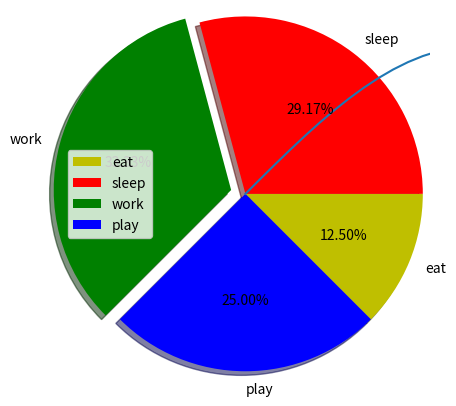

Python code for this plot:
# graphing in python with Matplotlib

# Ploting a line

#import the required module
import matplotlib.pyplot as plt
import numpy as np

# # x axis values
# x = [1, 2, 3]
# # corresponding y axis values
# y = [2, 4, 1]
#
# # plotting the points
# plt.plot(x, y)
#
# # naming the x axis
# plt.xlabel('x - axis')
# plt. ylabel('y - axis')
#
# # giving the tite to my graph
# plt.title('My first graph!')
#
# # function to show the plot
# plt.show()
#
# ############################
# # Plotting two or more lines on same plot
# # line 1 points
# x1 = [1, 2, 3]
# y1 = [2, 4, 1]
# # plotting the line 1 points
# plt.plot(x1, y1, label = 'line 1')
#
# # line 2 points
# x2 = [1, 2, 3]
# y2 = [4, 1, 3]
# # plotting the line 2 points
# plt.plot(x2, y2, label = 'line 2')
#
# # naming the x axis
# plt.xlabel('x - axis')
# plt. ylabel('y - axis')
#
# # giving the tite to my graph
# plt.title('Two lines on same graph!')
#
# # show a legend on the plot
# plt.legend()
#
# # function to show the plot
# plt.show()
# """
# Here, we plot two lines on same graph.
# We differentiate between them by giving them a name(label) which is passed as an argument of .plot() function.
# The small rectangular box giving information about type of line and its color is called legend.
# We can add a legend to our plot using .legend() function.
# """
# #############################
# # Customization of Plots
# x = np.arange(1, 7)
# y = [2, 4, 1, 5, 2, 6]
# plt.plot(x, y, color = 'green', linestyle = 'dashed', linewidth = 3, marker = '*', markerfacecolor = 'red', markersize = 12)
#
# # setting x and y axis range
# plt.xlim(1, 8)
# plt.ylim(1, 8)
#
# # naming the x axis
# plt.xlabel('x - axis')
# plt. ylabel('y - axis')
#
# # giving the tite to my graph
# plt.title('Some cool customizations!')
#
# # show a legend on the plot
# # plt.legend() # No handles with labels found to put in legend
#
# # function to show the plot
# plt.show()
#
# ##############################
# # Bar Chart
# # x-coordinates of left sides of bars
# left = np.arange(1, 6)
#
# # height of bars
# height = [10, 24, 36, 40, 5]
#
# # labels for bars
# tick_label = ['one', 'two', 'three', 'four', 'five']
#
# # plotting a bar chart
# plt.bar(left, height, tick_label = tick_label, width = .8, color = ['red', 'green'])
#
# # naming the x axis
# plt.xlabel('x - axis')
# plt. ylabel('y - axis')
#
# # giving the tite to my graph
# plt.title('My bar chart!')
# plt.show()
# # plt.bar() function to plot a bar chart
# ##########################################
# # Histogram
# # plt.hist() function to plot a histogram
#
# # frequencies
# ages = [2,5,70,40,30,45,50,45,43,40,44,
#         60,7,13,57,18,90,77,32,21,20,40]
# # setting the ranges and no.of intervals
# range = (0, 100)
# bins = 10
# # plotting a histogram
# plt.hist(ages, bins, range, color = 'green', histtype= 'bar', rwidth = .8)
#
# plt.xlabel('age')
# plt.ylabel('No. of people')
# plt.title('My histogram')
# plt.show()
# """
# frequencies are passed as the ages list.
# Range could be set by defining a tuple containing min and max value.
# Next step is to “bin” the range of values—that is,
# divide the entire range of values into a series of intervals—and
# then count how many values fall into each interval.
# Here we have defined bins = 10. So, there are a total of 100/10 = 10 intervals.
# """
# ##########################################
# # Plotting Scatter Plot (do thi phan tan)
# # x-axisvalues
# x = [1, 2, 3, 4, 5, 6, 7, 8, 9, 10]
# # y-axis values
# y = [2, 4, 5, 7, 6, 8, 9, 11, 12, 12]
#
# # plotting points as a scatter plot
# plt.scatter(x, y, label="stars", color="green",
#             marker="*", s=30)
#
# # x-axis label
# plt.xlabel('x - axis')
# # frequency label
# plt.ylabel('y - axis')
# # plot title
# plt.title('My scatter plot!')
# # showing legend
# plt.legend()
#
# # function to show the plot
# plt.show()
###########################################
# Pie-chart
# defining labels
activities = ['eat', 'sleep', 'work', 'play']

# portion covered by each label
slices = [3, 7, 8, 6]
colors = ['y', 'r', 'g', 'b']

# plotting the pie chart
plt.pie(slices, labels = activities, colors = colors, startangle = -45,
        shadow = True, explode=(0,0,0.1,0), radius = 1.2, autopct= '%1.2f%%')

plt.legend()
plt.show()

############################################
# Plotting curves of given equation y = sin(x)
x = np.arange(0, 2 *(np.pi), 0.1)
y = np.sin(x)

plt.plot(x,y)
plt.show()